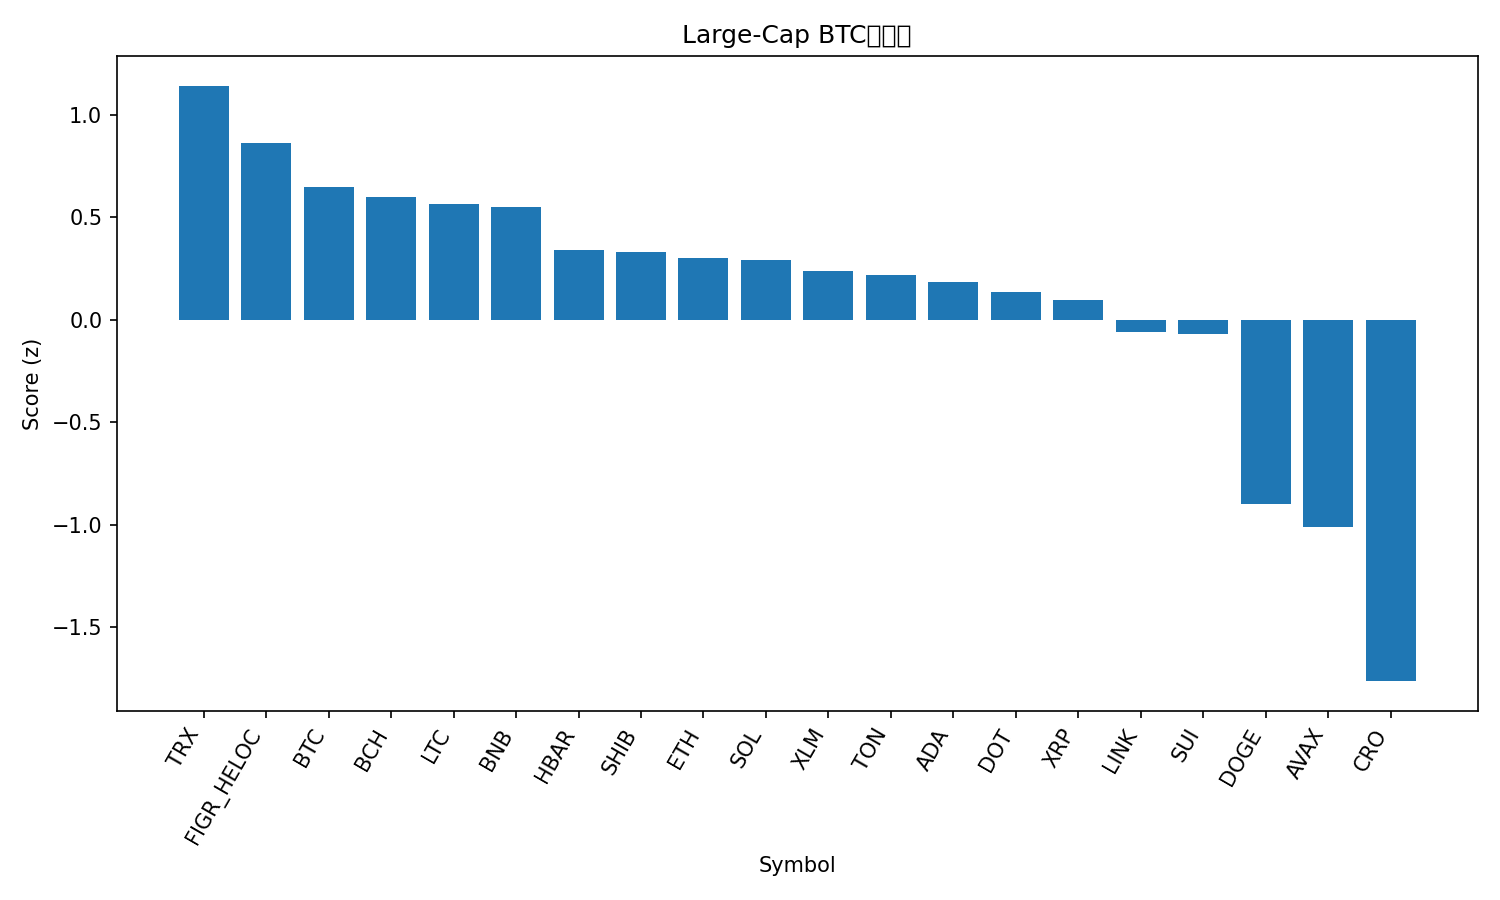

The file beside this chart, header and first rows:
rank, name, symbol, price_btc, price_usd, pct_1h_btc, pct_24h_btc, pct_7d_btc, market_cap_rank, market_cap_usd, volume_usd, score
1, TRON, TRX, 3.01e-06, 0.3347, 0.3907, 0.9545, 1.696, 10, 31711477293, 766907249, 1.142
2, Figure Heloc, FIGR_HELOC, 8.98e-06, 0.9999, -0.05589, 2.341, 2.965, 18, 12629207352, 157136472, 0.8645
3, Bitcoin, BTC, 1.0, 111302, 0.0, 0.0, 0.0, 1, 2222156330279, 59044693718, 0.6488
4, Bitcoin Cash, BCH, 0.004958, 551.8, 0.1744, 0.2994, -9.5, 22, 11008188518, 334790657, 0.601
5, Litecoin, LTC, 0.0009398, 104.6, 0.1127, -0.3338, -4.841, 28, 7988333937, 512463678, 0.5671
6, BNB, BNB, 0.008922, 992.6, -0.145, -0.09707, 5.346, 5, 138240956671, 2257362830, 0.5518
7, Hedera, HBAR, 1.93e-06, 0.215, 0.1695, -2.202, -8.121, 25, 9116932084, 275478471, 0.3429
8, Shiba Inu, SHIB, 1.07011e-10, 1.191e-05, 0.01518, -1.264, -6.112, 31, 7018587608, 189206099, 0.3332
9, Ethereum, ETH, 0.03596, 4002, 0.08779, -2.31, -7.931, 2, 483749568275, 49652296557, 0.3045
10, Solana, SOL, 0.00182, 202.5, 0.3885, -3.812, -13.17, 6, 110091021902, 9364049836, 0.2918
11, Stellar, XLM, 3.25e-06, 0.3614, -0.1225, -1.181, -4.41, 19, 11543852118, 266084003, 0.2376
12, Toncoin, TON, 2.486e-05, 2.77, -0.1462, -0.5351, -7.44, 30, 7044964060, 129899006, 0.2201
13, Cardano, ADA, 7.13e-06, 0.7932, 0.01047, -1.99, -9.117, 11, 28992303623, 1736268730, 0.1834
14, Polkadot, DOT, 3.546e-05, 3.95, -0.128, -1.179, -8.838, 34, 6007712618, 323788440, 0.1361
15, XRP, XRP, 2.547e-05, 2.83, -0.3273, -0.7038, -4.137, 4, 169714269507, 7889744847, 0.09803
16, Chainlink, LINK, 0.0001881, 20.93, -0.2092, -2.164, -8.865, 14, 14198890477, 888146928, -0.05888
17, Sui, SUI, 2.89e-05, 3.22, 0.04476, -3.687, -13.51, 20, 11494491385, 1586710213, -0.06872
18, Dogecoin, DOGE, 2.08e-06, 0.2315, -0.6548, -4.72, -13.16, 8, 35032223385, 3490824804, -0.8972
19, Avalanche, AVAX, 0.0002722, 30.29, -0.3783, -10.13, -3.156, 17, 12790775620, 1582488220, -1.009
20, Cronos, CRO, 1.66e-06, 0.1851, -1.086, -7.201, -19.31, 33, 6458798393, 61239483, -1.762
21, Hyperliquid, HYPE, 0.0003711, 41.29, -1.788, -8.905, -24.45, 21, 11224329157, 1015295728, -2.789
